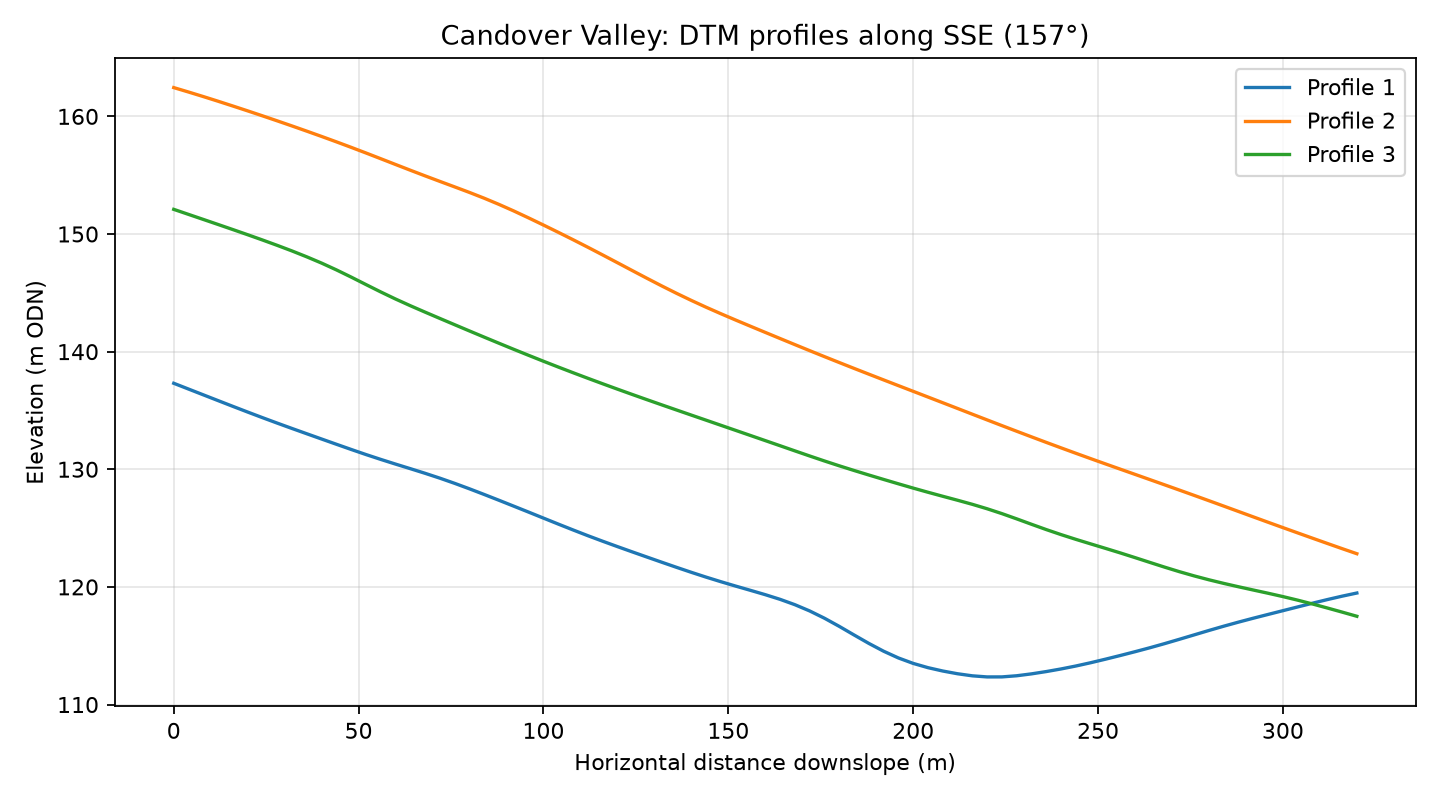

The file beside this chart, header and first rows:
profile, distance_m, elevation_m
1, 0.0, 137.3
1, 4.0, 136.8
1, 8.0, 136.3
1, 12.0, 135.8
1, 16.0, 135.3
1, 20.0, 134.9
1, 24.0, 134.4
1, 28.0, 133.9
1, 32.0, 133.5
1, 36.0, 133
1, 40.0, 132.6
1, 44.0, 132.1
1, 48.0, 131.7
1, 52.0, 131.3
1, 56.0, 130.8
1, 60.0, 130.4
1, 64.0, 130.1
1, 68.0, 129.7
1, 72.0, 129.2
1, 76.0, 128.8
1, 80.0, 128.3
1, 84.0, 127.9
1, 88.0, 127.4
1, 92.0, 126.9
1, 96.0, 126.4
1, 100.0, 125.8
1, 104.0, 125.3
1, 108.0, 124.8
1, 112.0, 124.4
1, 116.0, 123.9
1, 120.0, 123.4
1, 124.0, 123
1, 128.0, 122.5
1, 132.0, 122.1
1, 136.0, 121.7
1, 140.0, 121.2
1, 144.0, 120.8
1, 148.0, 120.4
1, 152.0, 120.1
1, 156.0, 119.7
1, 160.0, 119.3
1, 164.0, 118.9
1, 168.0, 118.5
1, 172.0, 118
1, 176.0, 117.3
1, 180.0, 116.6
1, 184.0, 115.9
1, 188.0, 115.2
1, 192.0, 114.5
1, 196.0, 114
1, 200.0, 113.5
1, 204.0, 113.1
1, 208.0, 112.8
1, 212.0, 112.6
1, 216.0, 112.4
1, 220.0, 112.3
1, 224.0, 112.3
1, 228.0, 112.4
1, 232.0, 112.6
1, 236.0, 112.8
... 183 more rows
